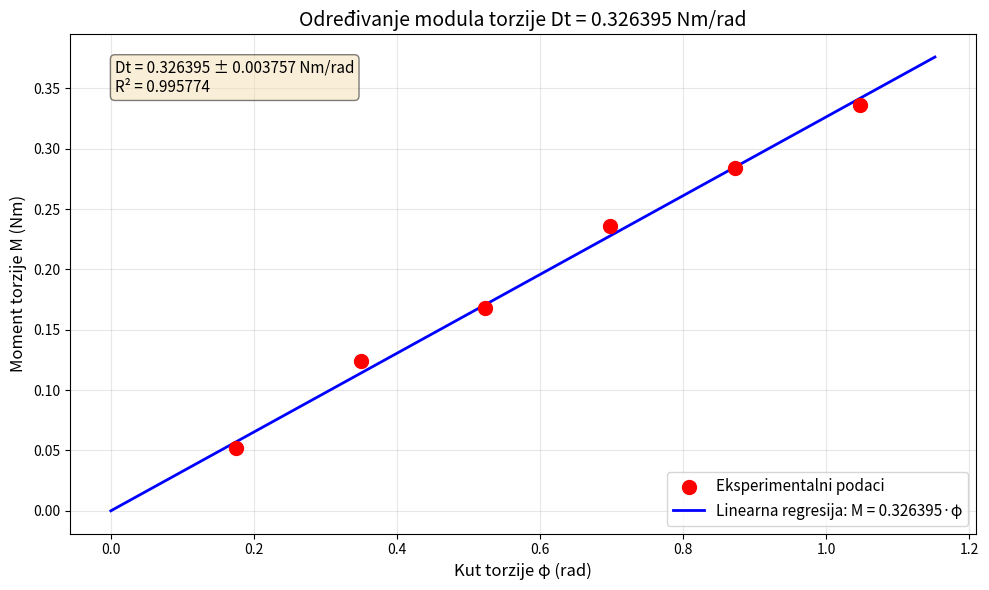

Recreate this plot in Python.
import numpy as np
import matplotlib.pyplot as plt

# Parametri
M = np.array([0.052, 0.124, 0.168, 0.236, 0.284, 0.336])  # Nm
phi = np.array([0.1745, 0.3491, 0.5236, 0.6981, 0.8727, 1.0472])  # rad

n = len(M)

# Formule linearne regresije: y = a*x + b, gdje je b = 0
# a = Σ(xy) / Σ(x²)
# σa = √((1/n) * (Σy² / Σx² - a²))

# Izračuni potrebnih suma
sum_xy = np.sum(phi * M)
sum_x2 = np.sum(phi**2)
sum_y2 = np.sum(M**2)

# Koeficijent a (modul torzije)
a = sum_xy / sum_x2
print(f"Modul torzije Dt = {a:.6f} Nm/rad")

# Standardna greška koeficijenta a
sigma_a = np.sqrt((1/n) * (sum_y2 / sum_x2 - a**2))
print(f"Standardna greška σa = {sigma_a:.6f}")

# Srednje vrijednosti
mean_phi = np.mean(phi)
mean_M = np.mean(M)

print(f"\nSrednja vrijednost φ = {mean_phi:.6f} rad")
print(f"Srednja vrijednost M = {mean_M:.6f} Nm")
print(f"Broj mjerenja n = {n}")

# Grafički prikaz
plt.figure(figsize=(10, 6))

# Eksperimentalni podaci
plt.scatter(phi, M, color='red', s=100, label='Eksperimentalni podaci', zorder=3)

# Linija linearne regresije (y = a*x + b, gdje je b = 0)
phi_line = np.linspace(0, max(phi)*1.1, 100)
M_line = a * phi_line

plt.plot(phi_line, M_line, 'b-', linewidth=2, label=f'Linearna regresija: M = {a:.6f}·φ')

# Oznake i naslov
plt.xlabel('Kut torzije φ (rad)', fontsize=12)
plt.ylabel('Moment torzije M (Nm)', fontsize=12)
plt.title(f'Određivanje modula torzije Dt = {a:.6f} Nm/rad', fontsize=14)
plt.grid(True, alpha=0.3)
plt.legend(fontsize=11)

# Prikazi rezultate na grafu
textstr = f'Dt = {a:.6f} ± {sigma_a:.6f} Nm/rad\nR² = {1 - np.sum((M - a*phi)**2)/np.sum((M - mean_M)**2):.6f}'
plt.text(0.05, 0.95, textstr, transform=plt.gca().transAxes, fontsize=11,
         verticalalignment='top', bbox=dict(boxstyle='round', facecolor='wheat', alpha=0.5))

plt.tight_layout()
plt.show()
